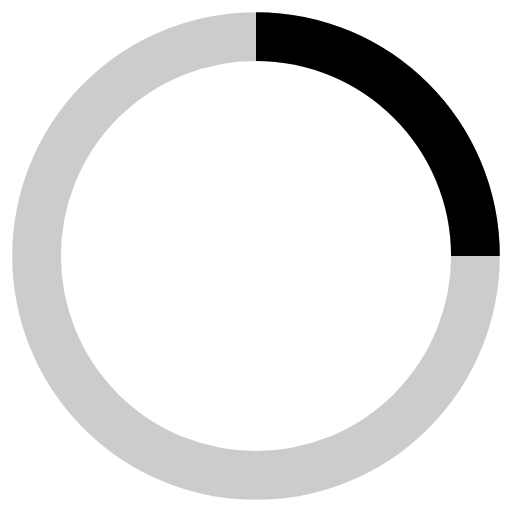
t = 0.00 s
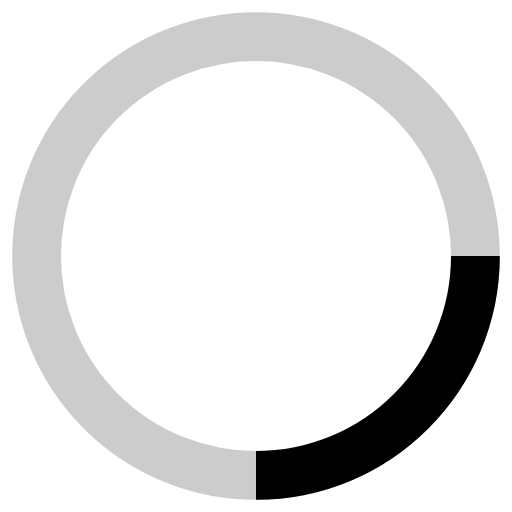
t = 0.20 s
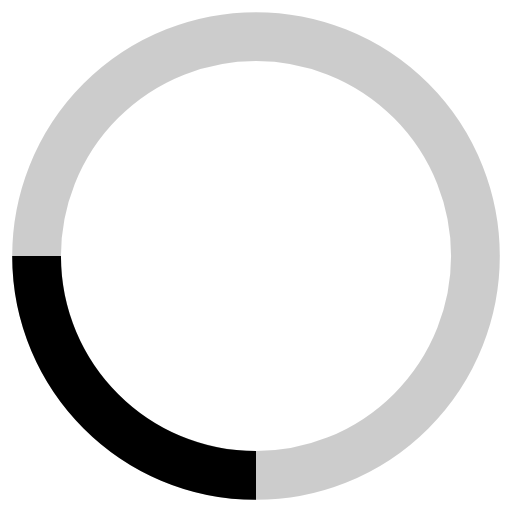
t = 0.40 s
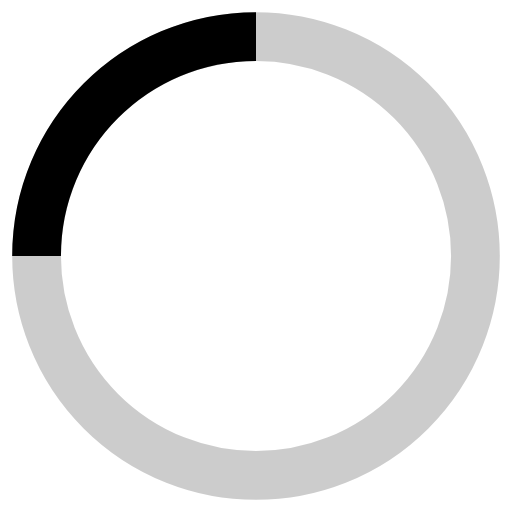
t = 0.60 s

The animated SVG that drew these frames (rendered in a browser with its animation timeline set to each time). Animation: 1 SMIL element (animateTransform=1); one cycle of 0.80 s, repeats indefinitely.

<!-- By Sam Herbert (@sherb), for everyone. More @ http://goo.gl/7AJzbL -->
<svg width="40" height="40" viewBox="-2 -2 42 42" xmlns="http://www.w3.org/2000/svg" stroke="currentColor">
    <g fill="none" fill-rule="evenodd">
        <g transform="translate(1 1)" stroke-width="4">
            <circle stroke-opacity=".2" cx="18" cy="18" r="18"/>
            <path d="M36 18c0-9.94-8.06-18-18-18">
                <animateTransform
                    attributeName="transform"
                    type="rotate"
                    from="0 18 18"
                    to="360 18 18"
                    dur=".8s"
                    repeatCount="indefinite"/>
            </path>
        </g>
    </g>
</svg>
